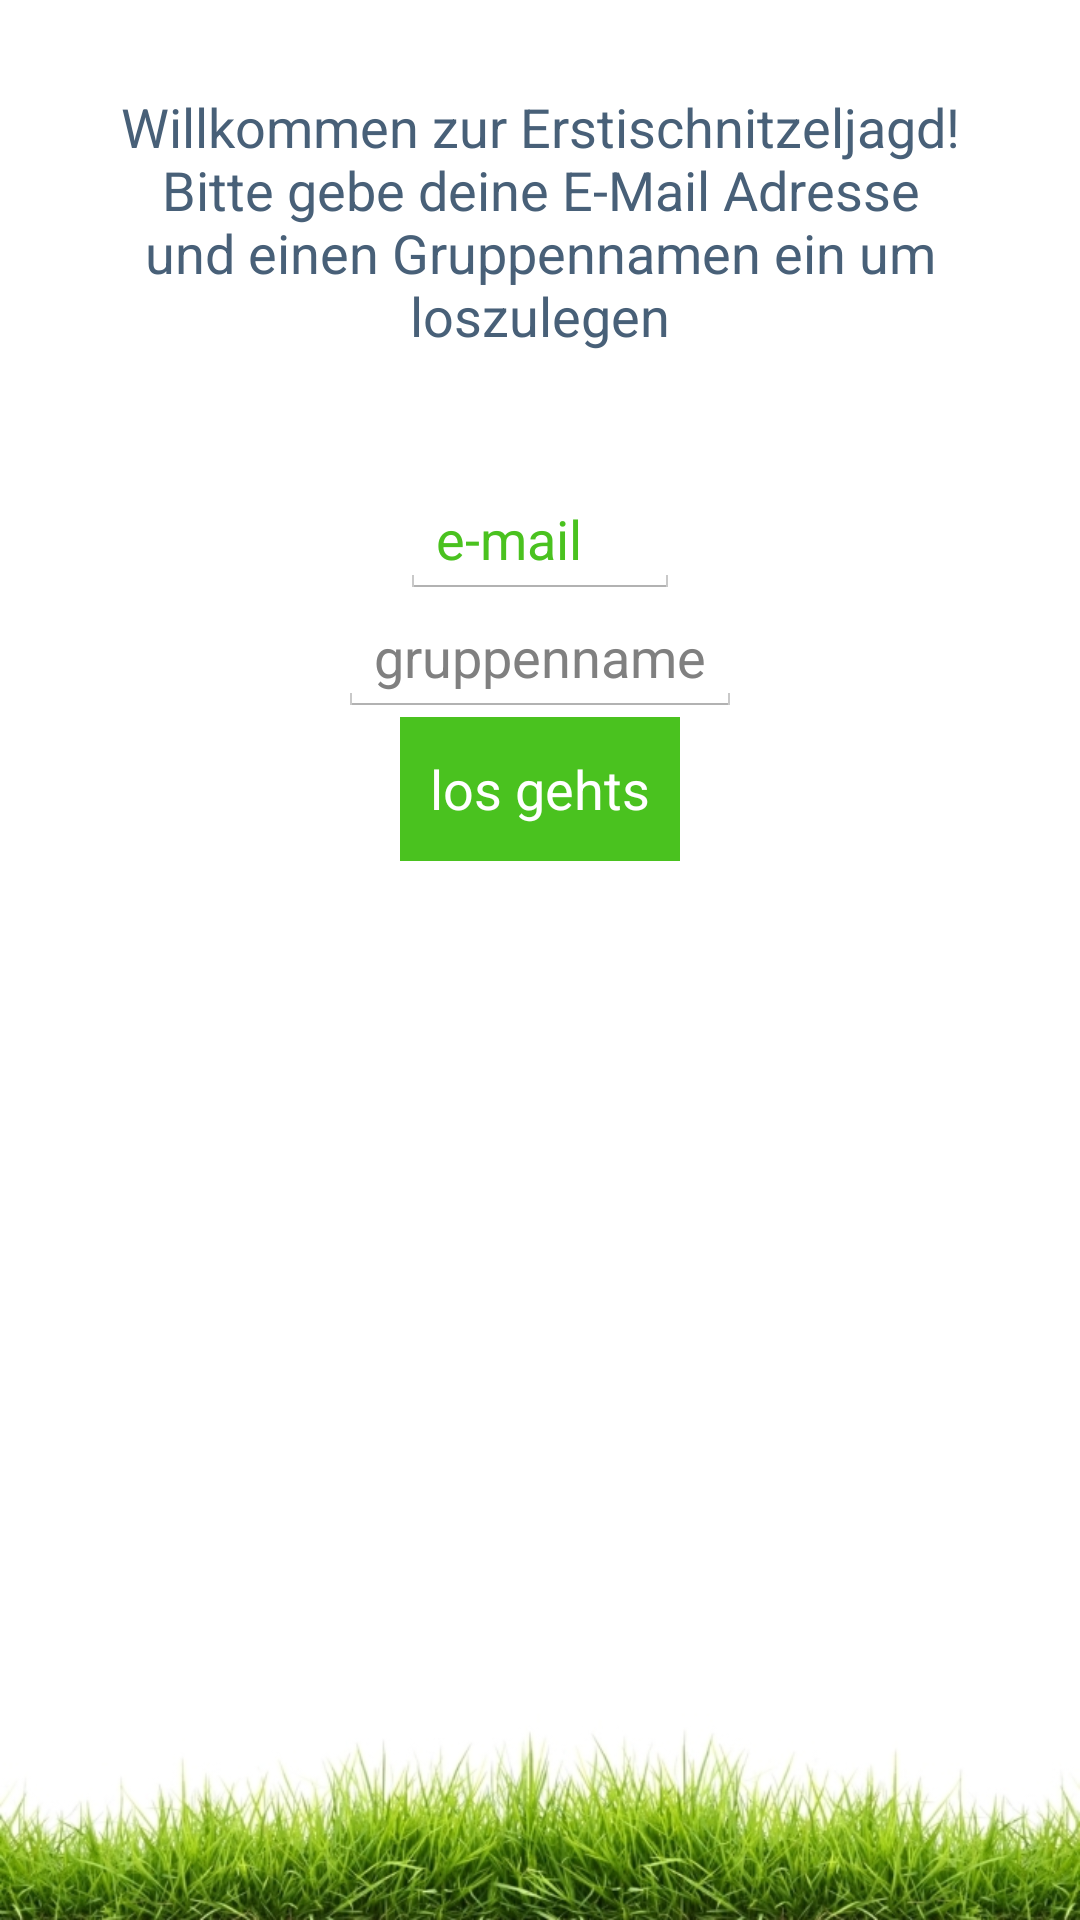

Write the Android layout XML for this screen, with the resource values it uses.
<!-- AndroidManifest.xml: application theme AppTheme -->
<!-- res/layout/activity_main.xml -->
<RelativeLayout xmlns:android="http://schemas.android.com/apk/res/android"
    xmlns:tools="http://schemas.android.com/tools"
    android:orientation="vertical"
    android:layout_width="match_parent"
    android:layout_height="match_parent"
    tools:context=".MainActivity"
    android:gravity="bottom|end">
    <TextView
        android:id="@+id/loginScreen"
        android:layout_width="wrap_content"
        android:layout_height="wrap_content"
        android:text="@string/loginScreen"
        android:textAppearance="?android:attr/textAppearanceMedium"
        android:padding="30dp"
        android:autoText="false"
        android:textColor="#ff486078"
        android:typeface="sans"
        android:gravity="center_horizontal"
        android:layout_alignParentTop="true"
        android:layout_alignParentLeft="true"
        android:layout_alignParentStart="true" />
    <EditText
        android:id="@+id/email1"
        android:inputType="textEmailAddress"
        android:layout_width="wrap_content"
        android:layout_height="wrap_content"
        android:hint="@string/hint_email"
        android:textColorHint="#ff4ac21f"
        android:paddingTop="20dp"
        android:layout_below="@+id/loginScreen"
        android:layout_alignRight="@+id/btnAnmelden"
        android:layout_alignEnd="@+id/btnAnmelden"
        android:layout_alignLeft="@+id/btnAnmelden"
        android:layout_alignStart="@+id/btnAnmelden" />
    <Button
        android:id="@+id/btnAnmelden"
        android:layout_width="wrap_content"
        android:layout_height="wrap_content"
        android:text="@string/anmelden"
        android:background="#ff4ac21f"
        android:textColor="@color/white"
        android:padding="10dp"
        android:layout_below="@+id/groupName"
        android:layout_centerHorizontal="true" />
    <ImageView
        android:layout_width="wrap_content"
        android:layout_height="wrap_content"
        android:id="@+id/imageView"
        android:src="@drawable/gras"
        android:contentDescription="@null"
        android:scaleType="fitEnd"
        android:layout_alignParentBottom="true"
        android:layout_alignParentLeft="true"
        android:layout_alignParentStart="false" />

    <EditText
        android:layout_width="wrap_content"
        android:layout_height="wrap_content"
        android:id="@+id/groupName"
        android:password="false"
        android:hint="gruppenname"
        android:layout_below="@+id/email1"
        android:layout_centerHorizontal="true" />
</RelativeLayout>
<!-- resources referenced by this layout -->
<resources>
  <color name="white">#FFFFFF</color>
  <!-- drawable gras: jpg bitmap (drawable-hdpi, 93739 bytes) -->
  <string name="anmelden">los gehts</string>
  <string name="hint_email">e-mail</string>
  <string name="loginScreen">Willkommen zur Erstischnitzeljagd!\nBitte gebe deine E-Mail Adresse und einen Gruppennamen ein um loszulegen</string>
  <style name="AppTheme" parent="android:Theme.Holo.Light.DarkActionBar">
      </style>
</resources>
